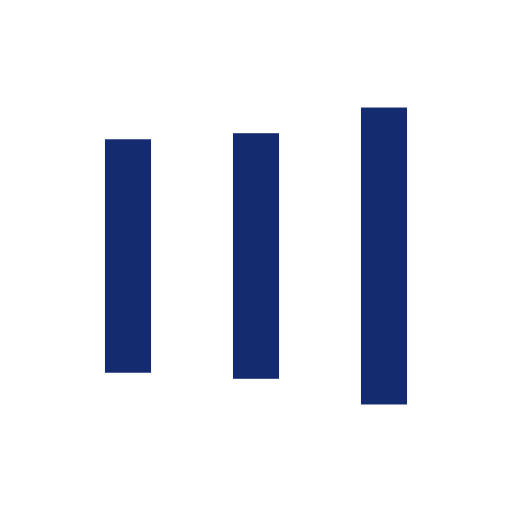
t = 0.00 s
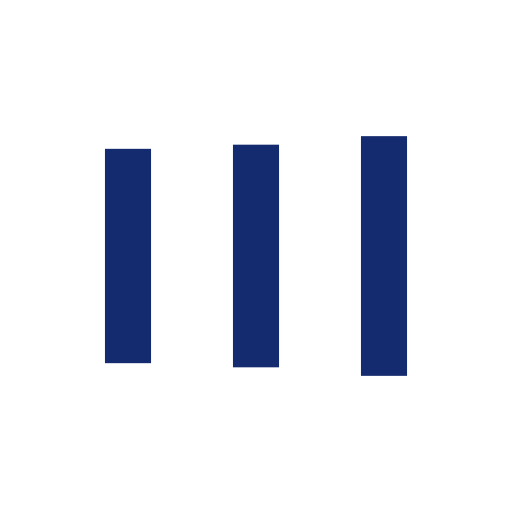
t = 0.08 s
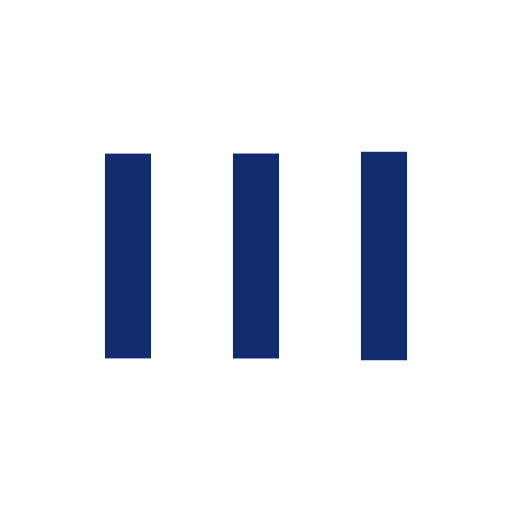
t = 0.24 s
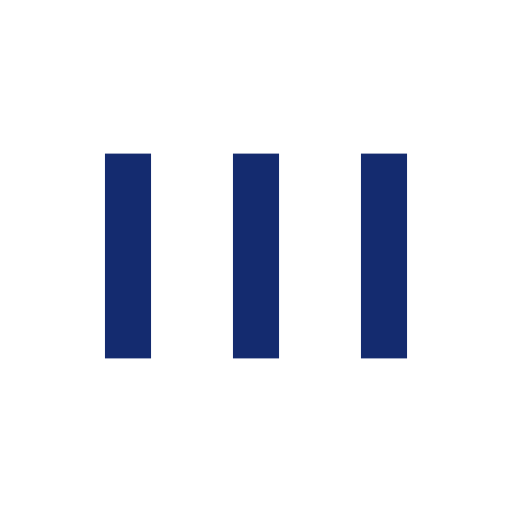
t = 0.32 s
t = 0.40 s: frame unchanged from t = 0.32 s, image omitted
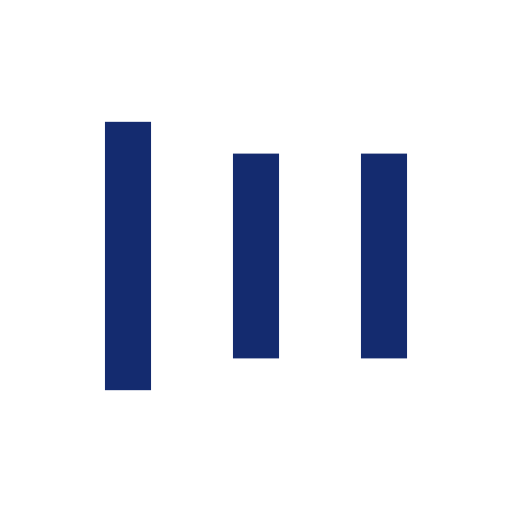
t = 0.56 s

The animated SVG that drew these frames (rendered in a browser with its animation timeline set to each time). Animation: 6 SMIL elements (animate=6); one cycle of 0.64 s, repeats indefinitely.

<?xml version="1.0" encoding="utf-8"?>
<svg xmlns="http://www.w3.org/2000/svg" xmlns:xlink="http://www.w3.org/1999/xlink" style="margin: auto; background: none; display: block; shape-rendering: auto;" width="132px" height="132px" viewBox="0 0 100 100" preserveAspectRatio="xMidYMid">
<rect x="20.5" y="30" width="9" height="40" fill="#142b6f">
  <animate attributeName="y" repeatCount="indefinite" dur="0.6369426751592356s" calcMode="spline" keyTimes="0;0.5;1" values="18;30;30" keySplines="0 0.5 0.5 1;0 0.5 0.5 1" begin="-0.12738853503184713s"></animate>
  <animate attributeName="height" repeatCount="indefinite" dur="0.6369426751592356s" calcMode="spline" keyTimes="0;0.5;1" values="64;40;40" keySplines="0 0.5 0.5 1;0 0.5 0.5 1" begin="-0.12738853503184713s"></animate>
</rect>
<rect x="45.5" y="30" width="9" height="40" fill="#142b6f">
  <animate attributeName="y" repeatCount="indefinite" dur="0.6369426751592356s" calcMode="spline" keyTimes="0;0.5;1" values="20.999999999999996;30;30" keySplines="0 0.5 0.5 1;0 0.5 0.5 1" begin="-0.06369426751592357s"></animate>
  <animate attributeName="height" repeatCount="indefinite" dur="0.6369426751592356s" calcMode="spline" keyTimes="0;0.5;1" values="58.00000000000001;40;40" keySplines="0 0.5 0.5 1;0 0.5 0.5 1" begin="-0.06369426751592357s"></animate>
</rect>
<rect x="70.5" y="30" width="9" height="40" fill="#142b6f">
  <animate attributeName="y" repeatCount="indefinite" dur="0.6369426751592356s" calcMode="spline" keyTimes="0;0.5;1" values="20.999999999999996;30;30" keySplines="0 0.5 0.5 1;0 0.5 0.5 1"></animate>
  <animate attributeName="height" repeatCount="indefinite" dur="0.6369426751592356s" calcMode="spline" keyTimes="0;0.5;1" values="58.00000000000001;40;40" keySplines="0 0.5 0.5 1;0 0.5 0.5 1"></animate>
</rect>
<!-- [ldio] generated by https://loading.io/ --></svg>